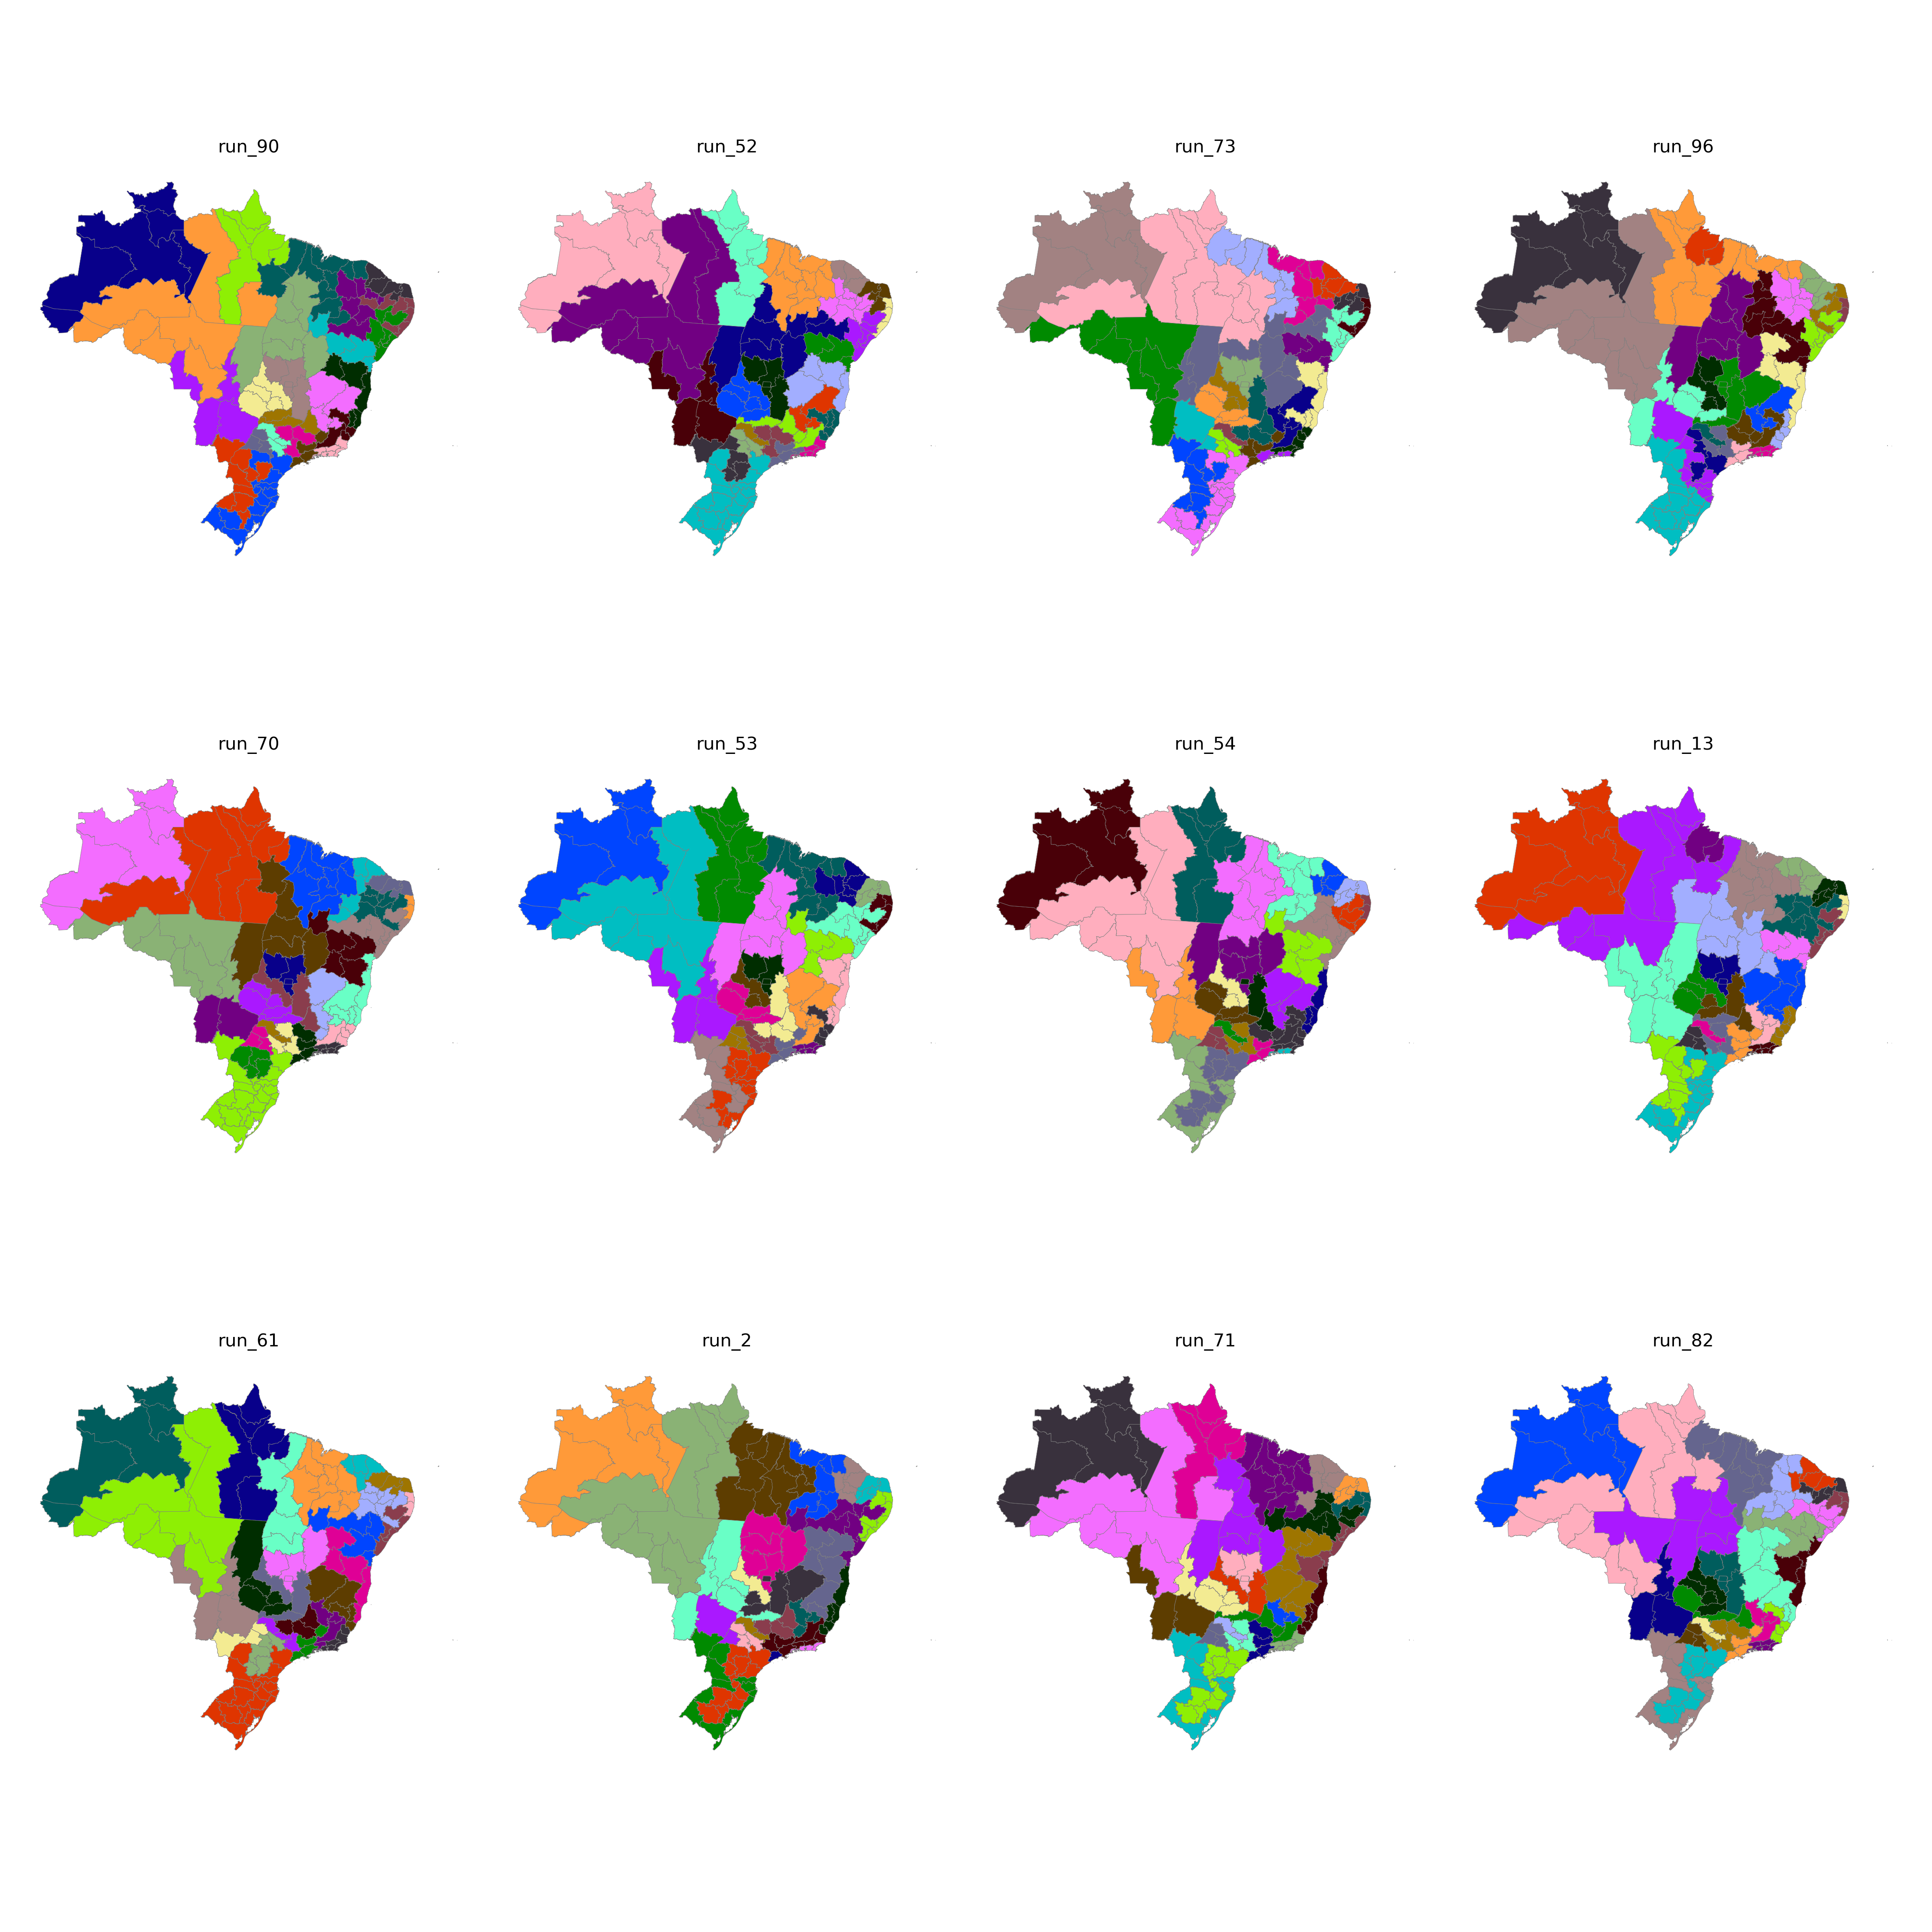

The table this chart was drawn from, first rows:
CD_RGINT, cluster
1101, 11
1102, 11
1201, 11
1202, 3
1301, 3
1302, 3
1303, 4
1304, 4
1401, 3
1402, 3
1501, 4
1502, 5
1503, 5
1504, 5
1505, 4
1506, 4
1507, 4
1601, 4
1602, 4
1701, 12
1702, 5
1703, 12
2101, 5
2102, 5
2103, 5
2104, 5
2105, 5
2201, 6
2202, 6
2203, 6
2204, 6
2205, 17
2206, 6
2301, 7
2302, 7
2303, 7
2304, 7
2305, 7
2306, 6
2401, 8
2402, 8
2403, 8
2501, 18
2502, 18
2503, 8
2504, 8
2601, 18
2602, 17
2603, 6
2604, 6
2701, 18
2702, 17
2801, 18
2802, 18
2901, 17
2902, 17
2903, 21
2904, 24
2905, 16
2906, 16
... 73 more rows
